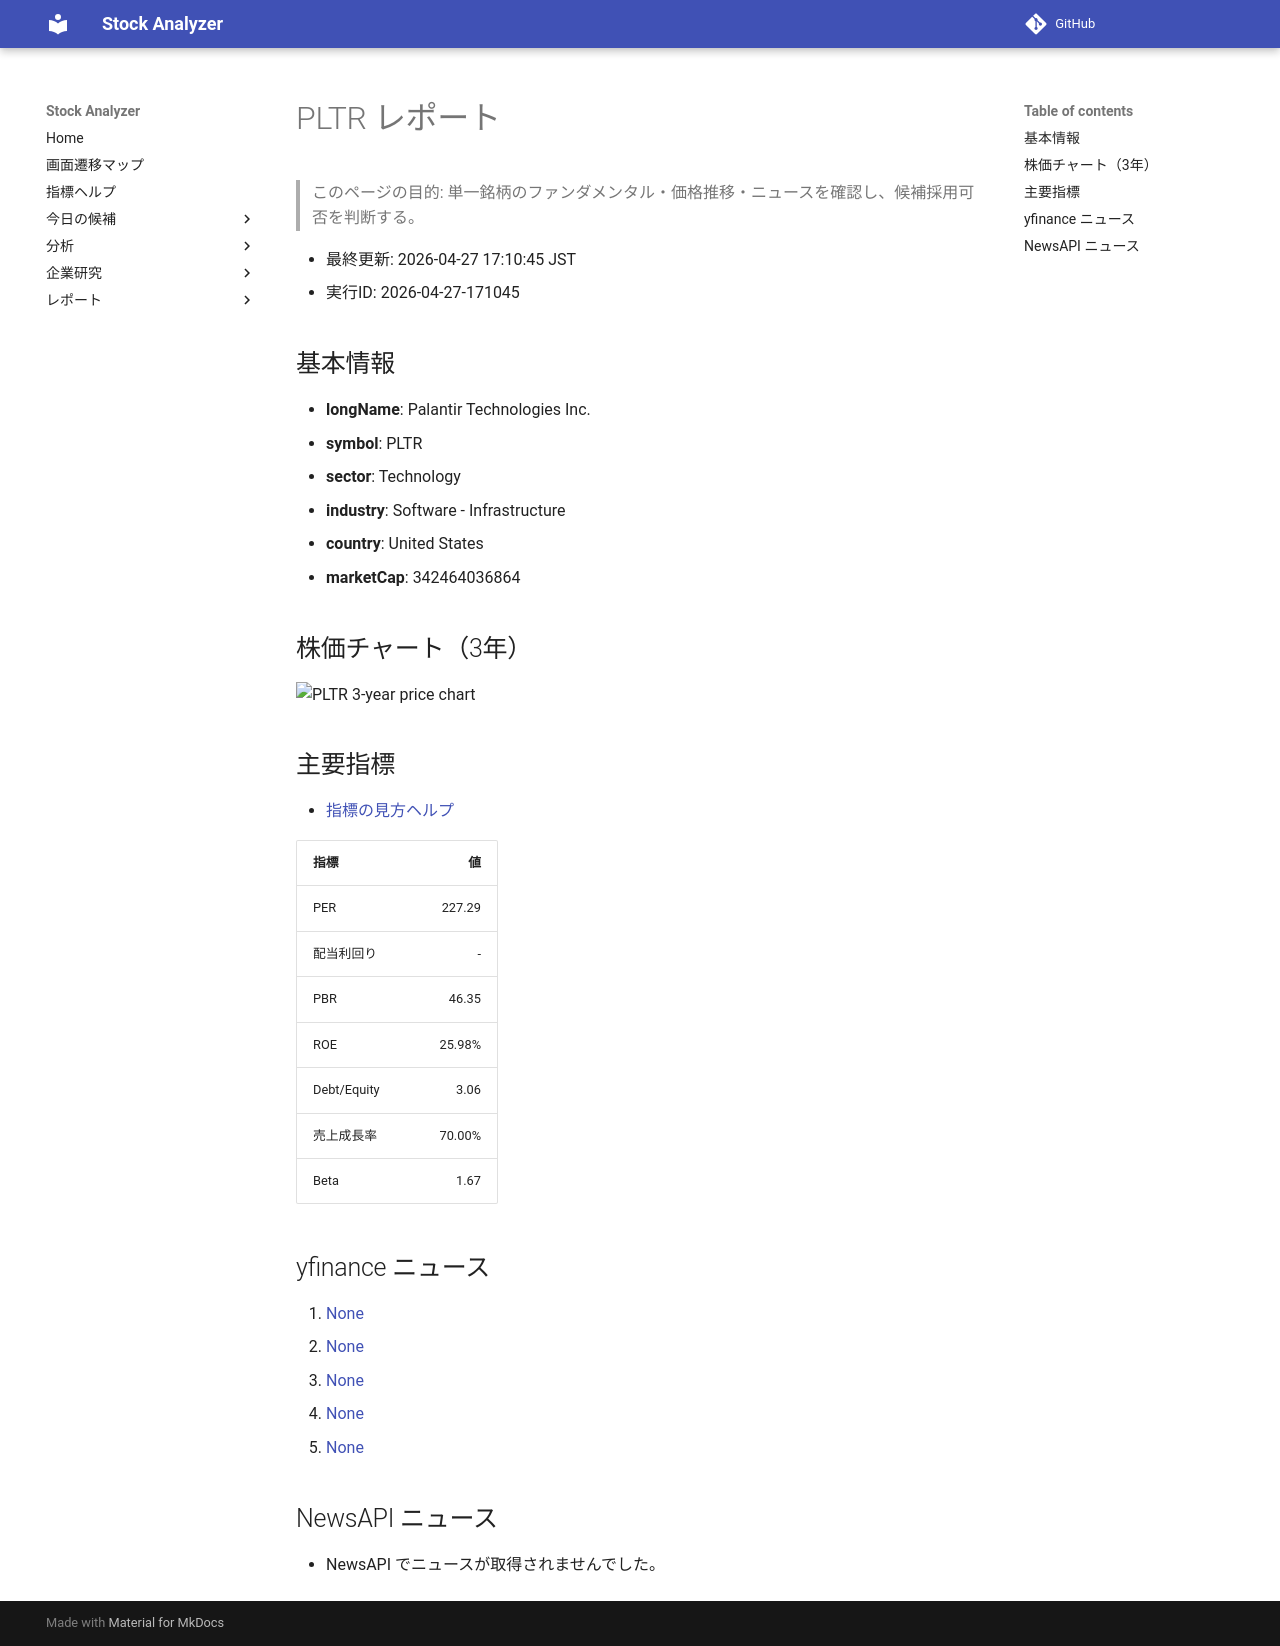

repository: Yumi-note/Making-APP · page: reports/2026-04-27/171045/PLTR/index.html · generator: mkdocs

# PLTR レポート

> このページの目的: 単一銘柄のファンダメンタル・価格推移・ニュースを確認し、候補採用可否を判断する。

- 最終更新: 2026-04-27 17:10:45 JST
- 実行ID: 2026-04-27-171045

## 基本情報

- **longName**: Palantir Technologies Inc.
- **symbol**: PLTR
- **sector**: Technology
- **industry**: Software - Infrastructure
- **country**: United States
- **marketCap**: 342464036864

## 株価チャート（3年）

![PLTR 3-year price chart](PLTR_3y.png)

## 主要指標

- [指標の見方ヘルプ](../../../../indicators.md)

| 指標 | 値 |
|---|---:|
| PER | 227.29 |
| 配当利回り | - |
| PBR | 46.35 |
| ROE | 25.98% |
| Debt/Equity | 3.06 |
| 売上成長率 | 70.00% |
| Beta | 1.67 |

## yfinance ニュース

1. [None](None)
2. [None](None)
3. [None](None)
4. [None](None)
5. [None](None)

## NewsAPI ニュース

- NewsAPI でニュースが取得されませんでした。
